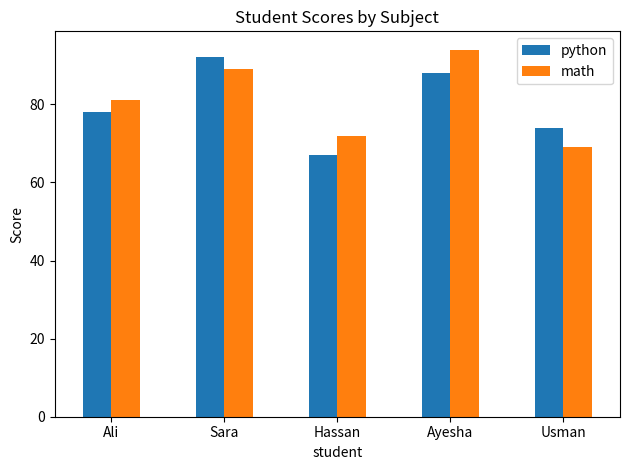

Write the Python code that produced this figure.
"""Practice with NumPy, Pandas and Matplotlib using a tiny sample dataset."""

import pandas as pd
import numpy as np
import matplotlib.pyplot as plt


def main() -> None:
    data = {
        "student": ["Ali", "Sara", "Hassan", "Ayesha", "Usman"],
        "python": [78, 92, 67, 88, 74],
        "math": [81, 89, 72, 94, 69],
        "attendance": [90, 98, 82, 96, 85],
    }
    df = pd.DataFrame(data)
    df["average"] = df[["python", "math"]].mean(axis=1)

    print("Dataset preview:\n", df)
    print("\nDescriptive statistics:\n", df[["python", "math", "attendance", "average"]].describe())
    print("\nClass mean:", np.mean(df["average"]))
    print("Class median:", np.median(df["average"]))
    print("\nStudents with average >= 80:\n", df.loc[df["average"] >= 80])

    df.to_csv("student_results.csv", index=False)
    ax = df.plot(x="student", y=["python", "math"], kind="bar", rot=0,
                 title="Student Scores by Subject")
    ax.set_ylabel("Score")
    plt.tight_layout()
    plt.savefig("student_scores.png", dpi=150)
    print("\nSaved student_results.csv and student_scores.png")


if __name__ == "__main__":
    main()
